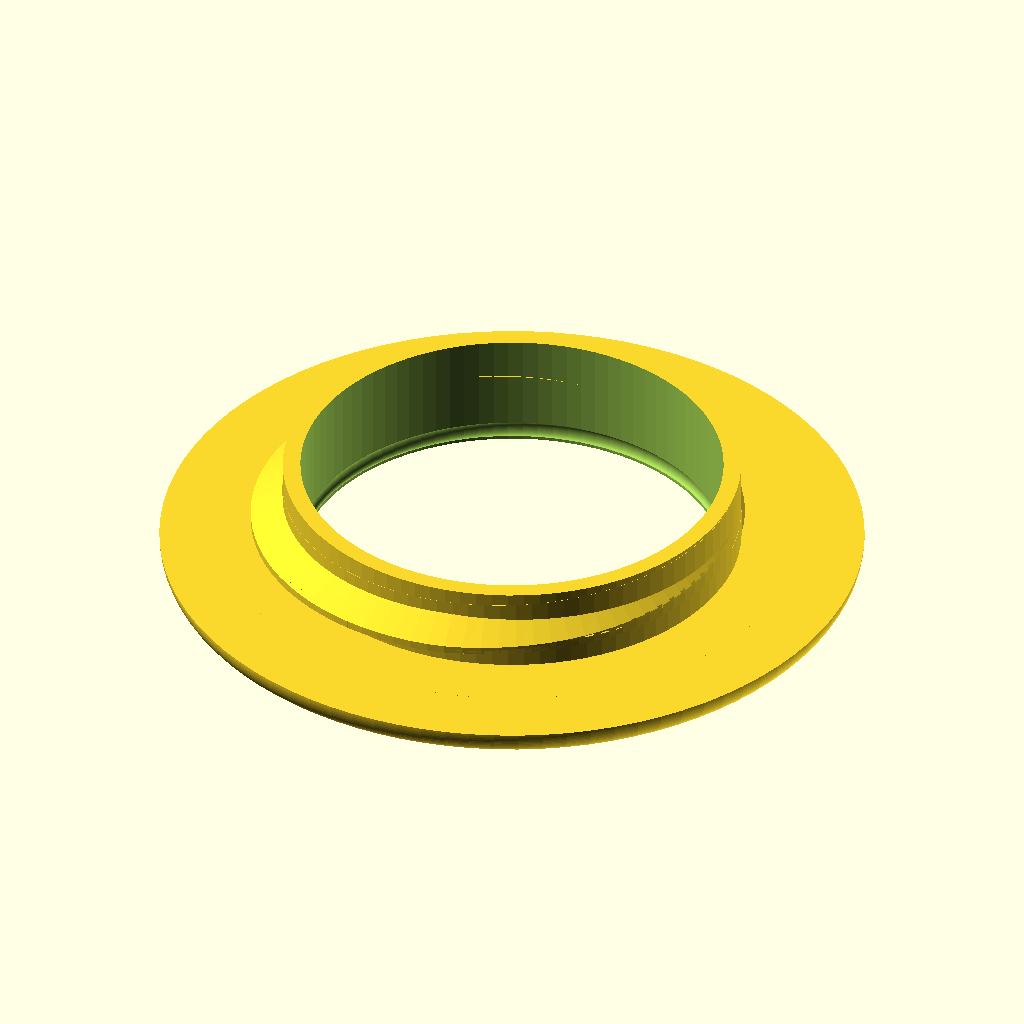
Cell 1: rendered with the file's own defaults.
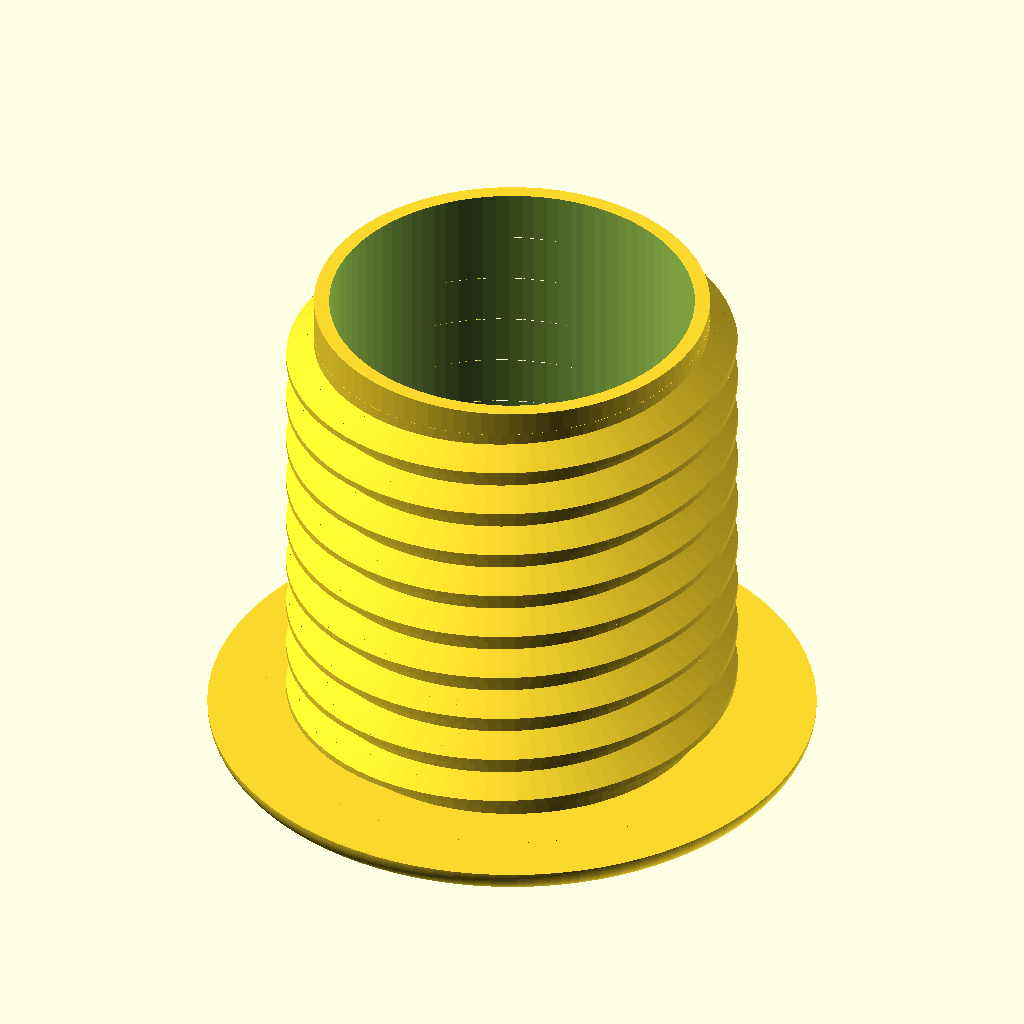
Cell 2: the same model with panel_thickness = 40.
All cells are drawn from the same view direction (rotation 55°, 0°, 25°, orthographic, colour scheme Cornfield), but the view is re-fitted for each cell, so position and scale can differ between cells as well as the parameter.
OpenSCAD source file inputs/thingiverse/files/thing-1030514/files/Parametric-Panel-Grommet-v0.9.6.scad:
// Clean Parametric Panel Grommet
// Modified by Bill Gertz (billgertz) on 6 September 2015
// Version 0.9.5
// Threaded Library modules by syvwlch from the Threaded Library GitHub repository 
//     see: "https://github.com/syvwlch/Thingiverse-Projects/tree/master/Threaded Library"
// Fillet inspiration by LucidOne and the "Round 2 - Advanced Rounds" tutorial
//     see: "https://http://www.thingiverse.com/thing:6455" and
//          "http://www.iheartrobotics.com/2011/02/openscad-tip-round-2-of-3.html"
//
// Version  Author          Change
// -------  -------------   ----------------------------------------------------------------------------
//   0.6    billgertz       Fixed inside part screw length and removed countersink on outside part
//   0.7    billgertz       Added option to dress up outside part to hide thread ends
//   0.7.1  billgertz       Fixed hole radius on outside part flange for threads_hidden set to 'no'
//   0.7.2  billgertz       Fixed variable name threads_hidden in code so inside part length is correct
//   0.8    billgertz       Added grommet cover part (think big power plugs with narrower gauge cords)
//   0.8.1  billgertz       Added cover plug length and changed thickness to a seperate parameter
//   0.8.2  billgertz       Fixed so that no hole is made when cover hole is set to no
//   0.8.3  billgertz       Corrected spelling and screw pitch variable name
//   0.8.4  billgertz       Added inside fillet on cover plug join to cap for improved strength
//   0.9    billgertz       Revised for new flush cover style - flush style modifies outside part
//   0.9.1  billgertz       Backport of cap length for flanged style plug
//   0.9.2  billgertz       Added plug catch to inside part and plug
//   0.9.3  billgertz       Cleaned up central void on all parts to ensure complete seperation 
//                          by adding nudging
//   0.9.4  billgertz       Renamed Global to General section as work around for Customizer bug
//   0.9.5  billgertz       Fixed cover length for new end blind
//   0.9.6  billgertz       Fixed erronous plug length calculation for both plug styles
//                          Changed dimension stepping 0.1 from 1.0mm
//
// This program is free software: you can redistribute it and/or modify
//  it under the terms of the GNU General Public License as published by
//  the Free Software Foundation, either version 3 of the License, or
//  (at your option) any later version.
//
//  This program is distributed in the hope that it will be useful,
//  but WITHOUT ANY WARRANTY; without even the implied warranty of
//  MERCHANTABILITY or FITNESS FOR A PARTICULAR PURPOSE.  See the
//  GNU General Public License for more details.
//
//  You should have received a copy of the GNU General Public License
//  along with this program.  If not, see <http://www.gnu.org/licenses/>.
//

// Local Variables and Calculations //////////////////////////////////////

/* [General] */
// create one of three parts
part = "inside";                    // [inside, outside, cover]
// edge finish type
edge_type = "fillet";              // [chamfer, fillet]
// select flush for flangeless cover
cover_style = "flush";             // [flush, flanged]
// press fit cover catch
cover_catch = "yes";               // [yes, no]

/* [Panel] */
//panel thickness (mm)
panel_thickness = 6;               // [2:0.1:40]
// panel hole outside diameter (mm)
hole_size = 40;                    //

/* [Grommet] */
// overall thickness of gommet wall (mm)
grommet_thickness = 3;             // [3:0:1:8]
// width of grommet flange (mm)
flange_width = 5;                  // [5:0.1:25]
// thichness of flange (mm)
flange_thickness = 2.3;            // [2:0.1:5]

/* [Cover] */
// hole in cover 
cover_hole = "yes";                 // [yes, no]
// hole diameter (mm)
cover_hole_size = 7;                // 
// plug wall thickness (mm)
cover_wall_thickness = 2;           // [1:0.1:4]

/* [Advanced] */
//axial distance from crest to crest (mm)
screw_pitch = 4;                   // [3:0.1:10]
// ratio between the height of the profile and the pitch (percent)
thread_height_to_pitch = 50;       // [20:80]
// line segments per full circle
resolution = 90;                   // [30:Rough,60:Coarse,90:Fine,180:Smooth,360:Insane]
// Chamfer angle (90 is vertical)
flange_chamfer_angle = 45;         // [90:None,75:High,60:Steep,45:Normal,30:Shallow,15:Low]
// Edge fillet area (percent)
fillet_percent = 100;              // [25:Corner,50:Half,75:Most,100:Entire]
// Partial flanged cover plug size (percent)
plug_length_percent = 100;         // [25:Quarter,50:Half,75:Three-Quarters,100:Full]
// Cover sizing for plug fit (mm)
undersize = 0.2;                   // [0.05:0.01:0.50]
// Catch sizing of undersize (percent)
catch_sizing_percent = 100;        // [125:Oversized,100:Normal,75:Three-Quarters,50:Half,25:Quarter] 
// Cover catch offset from flange or void top (mm)
cover_catch_offset = 0.8;          //

/* [Hidden] */
// let user know the inside diameter
echo(str("Inside diameter calculation:"));
echo(str("     Panel Hole OD:        ", hole_size, " mm"));
echo(str("   - 2 X Screw Height:     ", threadHeightToPitch*screw_pitch*2, " mm"));
echo(str("   - 2 X Wall Thickness:  ", grommet_thickness*2, " mm"));
echo(str("                                   ----"));
echo(str("   = Final Grommet ID:  ", insideHoleRadius*2, " mm"));
// outside part height (mm)
partLength = panel_thickness + flange_thickness;
// plug length ratio used in flanged style plug
plugLengthRatio = plug_length_percent/100;
// cover part height (mm)
plugLength = cover_style == "flush" ? panel_thickness + flange_thickness : (panel_thickness + flange_thickness*3) * plugLengthRatio;
//height to pitch (ratio)
threadHeightToPitch = thread_height_to_pitch/100;
// hole radius (mm)
holeRadius = hole_size/2;
// cover hole radius (mm)
coverHoleRadius = cover_hole_size/2;
// thickness of each grommet wall (mm)
grommetWallThickness = grommet_thickness/2;
// pitch height (mm)
halfThreadHeight = threadHeightToPitch*screw_pitch/2;
// nudge for artifact reduction and complete manifolds (mm)
nudge = 0.1;
// pitch nudged a bit to prevent threaded library beat artifacts (mm)
nudgedPitch = screw_pitch + nudge;
// radial distance from center to mid-profile (mm)
pitchRadius = holeRadius - grommetWallThickness - halfThreadHeight;
// inside hole radius after room taken up by grommet wall and screw pitch height (mm)
insideHoleRadius = pitchRadius - grommetWallThickness - halfThreadHeight;
// outside hole radius adjusted depending upon hidden threads selected (mm)
outsideHoleRadius = cover_style == "flush" ? insideHoleRadius - cover_wall_thickness - undersize : insideHoleRadius;
// inside part central void hole radius (mm)
insideVoidRadius = pitchRadius - halfThreadHeight - grommetWallThickness;
// plug radius (mm)
plugRadius = insideHoleRadius - undersize;
// flange cylinder radius (mm)
flangeRadius = holeRadius + flange_width;
// flange champfer pitch (ratio)
flangePitch = 1/(tan(flange_chamfer_angle));
// fillet area on edge (ratio)
filletRatio = fillet_percent/100;
// catch sizing (mm)
catchSize = undersize * catch_sizing_percent/100;

// alter flange bottom radius for chamfer
flangeBottomRadius = edge_type == "chamfer" ? flangeRadius - flangePitch*flange_thickness : flangeRadius;

// set cover radius to flange bottom radius if chamfer otherwise to computed fillet radius
tempCoverRadius = edge_type == "chamfer" ? flangeBottomRadius : flangeRadius - filletRatio*flange_thickness;
// set cover bottom radius like as with flange above
tempCoverBottomRadius = edge_type == "chamfer" ? coverRadius - flangePitch*flange_thickness : tempCoverRadius;
// override radius smaller if flush style
coverRadius = cover_style == "flush" ? insideHoleRadius - undersize : tempCoverRadius;
// override bottom radius to coverRadius if flush style (throw away chamfer)
coverBottomRadius = cover_style == "flush" ? coverRadius : tempCoverBottomRadius;
// set cover catch z offset as flange offset needs to be moved up the flange thickness
coverCatchOffset = cover_style == "flush" ? cover_catch_offset : flange_thickness + cover_catch_offset;

// End Local Variables and Calculations //////////////////////////////////

// Threaded_Library by sywlch ////////////////////////////////////////////
// Embedding normally included library required by Thingiverse Customizer

function norm(vector) = sqrt(vector[0]*vector[0]+vector[1]*vector[1]+vector[2]*vector[2]); 

function unitVector(vector) = vector / norm ( vector );

function barycenter(vector1, vector2, ratio) = (vector1*ratio + vector2*(1-ratio) );

module slice( 
	AShaftBottom,
	AShaftTop,
	BShaftBottom,
	BShaftTop,
	ABottom,
	ATop,
	BBottom,
	BTop,
	AThreadDepth,
	AThreadRatio=0.5,
	AThreadPosition=0.5,
	AThreadAngle=20,
	BThreadDepth,
	BThreadRatio=0.5,
	BThreadPosition=0.5,
	BThreadAngle=20,
	showVertices=false
)
{ 
	polyPoints=[
		AShaftBottom,
		AShaftTop,
		ATop,
		barycenter(ATop,ABottom,AThreadPosition+AThreadRatio/2) + unitVector(ATop-ABottom)*AThreadDepth/2*tan(AThreadAngle),
		barycenter(ATop,ABottom,AThreadPosition+AThreadRatio/2) - unitVector(ATop-ABottom)*AThreadDepth/2*tan(AThreadAngle) + unitVector(ATop-AShaftTop)*AThreadDepth,
		barycenter(ATop,ABottom,AThreadPosition),
		barycenter(ATop,ABottom,AThreadPosition-AThreadRatio/2) + unitVector(ATop-ABottom)*AThreadDepth/2*tan(AThreadAngle) + unitVector(ATop-AShaftTop)*AThreadDepth,
		barycenter(ATop,ABottom,AThreadPosition-AThreadRatio/2) - unitVector(ATop-ABottom)*AThreadDepth/2*tan(AThreadAngle),
		ABottom,
		BTop,
		barycenter(BTop,BBottom,BThreadPosition+BThreadRatio/2) + unitVector(BTop-BBottom)*BThreadDepth/2*tan(BThreadAngle),
		barycenter(BTop,BBottom,BThreadPosition+BThreadRatio/2) - unitVector(BTop-BBottom)*BThreadDepth/2*tan(BThreadAngle) + unitVector(BTop-BShaftTop)*BThreadDepth,
		barycenter(BTop,BBottom,BThreadPosition),
		barycenter(BTop,BBottom,BThreadPosition-BThreadRatio/2) + unitVector(BTop-BBottom)*BThreadDepth/2*tan(BThreadAngle) + unitVector(BTop-BShaftTop)*BThreadDepth,
		barycenter(BTop,BBottom,BThreadPosition-BThreadRatio/2) - unitVector(BTop-BBottom)*BThreadDepth/2*tan(BThreadAngle),
		BBottom,
		BShaftBottom,
		BShaftTop
	];

	polyTriangles=[
		[ 0,1,5], [1,2,3], [1,3,5], [0,5,7], [0,7,8],        // A side of shaft
		[1,0,12], [1,10,9], [1,12,10], [0,14,12], [0,15,14], // B side of shaft
		[0,8,15],                                            // bottom of shaft
		[1,9,2],                                             // top of shaft
		[3,2,10], [2,9,10], [4,3,10], [10,11,4],             // top of thread
		[6,4,11], [11,13,6],                                 // tip of thread
		[7,6,13], [13,14,7], [8,7,14], [14,15,8],            // bottom of thread
		[3,4,5], [5,4,6], [5,6,7],                           // A side of thread
		[11,10,12], [11,12,13], [12,14,13]                   // B side of thread
	];
	
	if (showVertices==true) for (i=[0:15]) translate(polyPoints[i]) color([1,0.5,0.5]) cube(0.25,true);
	
	polyhedron(polyPoints, polyTriangles);
}

module trapezoidThread(
	length=45,				 // axial length of the threaded rod
	pitch=10,				 // axial distance from crest to crest
	pitchRadius=10,			 // radial distance from center to mid-profile
	threadHeightToPitch=0.5, // ratio between the height of the profile and the pitch
						     // std value for Acme or metric lead screw is 0.5
	profileRatio=0.5,	     // ratio between the lengths of the raised part of the profile and the pitch
						     // std value for Acme or metric lead screw is 0.5
	threadAngle=30,			 // angle between the two faces of the thread
						     // std value for Acme is 29 or for metric lead screw is 30
	RH=true,				 // true/false the thread winds clockwise looking along shaft, i.e.follows the Right Hand Rule
	clearance=0.1,			 // radial clearance, normalized to thread height
	backlash=0.1,			 // axial clearance, normalized to pitch
	stepsPerTurn=24,	     // number of slices to create per turn,
	showVertices=false
)
{

	numberTurns=length/pitch-1;
		
	steps=stepsPerTurn*numberTurns;

	startLength=0.25;	// number of turns for profile to reach full height

	function 	profileRatio(i)=profileRatio*(1-backlash);

	function	threadAngle(i)=threadAngle;

	function	threadPosition(i)=(profileRatio(i) + threadHeightToPitch*(1+clearance)*tan(threadAngle(i)))/2;

	function 	threadHeight(i)=pitch*threadHeightToPitch*(1+clearance);

	function	pitchRadius(i)=pitchRadius;
	function	minorRadius(i)=pitchRadius(i)-(0.5+clearance)*pitch*threadHeightToPitch;

	function 	ShaftX(i)=0; 
	function 	ShaftY(i)=0;
	function 	ShaftZ(i)=pitch*numberTurns*i;
	
	function 	X(i)=ShaftX(i)+minorRadius(i)*cos(i*360*numberTurns);
	function 	Y(i)=ShaftY(i)+minorRadius(i)*sin(i*360*numberTurns);
	function 	Z(i)=ShaftZ(i);

	if (RH==true) {
	    for (i=[0:steps-1]) {
	        slice( 
	        	AShaftBottom= [ShaftX(i/steps),                  ShaftY(i/steps),                  ShaftZ(i/steps)                 ],
	        	AShaftTop=    [ShaftX((i+stepsPerTurn)/steps),   ShaftY((i+stepsPerTurn)/steps),   ShaftZ((i+stepsPerTurn)/steps)  ],
	        	BShaftBottom= [ShaftX((i+1)/steps),              ShaftY((i+1)/steps),              ShaftZ((i+1)/steps)             ],
	        	BShaftTop=    [ShaftX((i+1+stepsPerTurn)/steps), ShaftY((i+1+stepsPerTurn)/steps), ShaftZ((i+1+stepsPerTurn)/steps)],
	        	ABottom=      [X(i/steps),                       Y(i/steps),                       Z(i/steps)                      ],
	        	ATop=         [X((i+stepsPerTurn)/steps),        Y((i+stepsPerTurn)/steps),        Z((i+stepsPerTurn)/steps)       ],
	        	BBottom= 	  [X((i+1)/steps),                   Y((i+1)/steps),                   Z((i+1)/steps)                  ],
	        	BTop=         [X((i+1+stepsPerTurn)/steps),      Y((i+1+stepsPerTurn)/steps),      Z((i+1+stepsPerTurn)/steps)     ],
		
	        	AThreadDepth=  min(min(i,steps-i)/stepsPerTurn/startLength,1)*threadHeight(i), 
	        	AThreadRatio=  min(min(i,steps-i)/stepsPerTurn/startLength,1)*profileRatio(i),
	        	AThreadPosition=threadPosition(i),
	        	AThreadAngle=   threadAngle(i),
		
	        	BThreadDepth=   min(min(i+1,steps-i-1)/stepsPerTurn/startLength,1)*threadHeight(i+1),
	        	BThreadRatio=   min(min(i+1,steps-i-1)/stepsPerTurn/startLength,1)*profileRatio(i+1),
	        	BThreadPosition=threadPosition(i),
	        	BThreadAngle=   threadAngle(i+1),
	        	showVertices=showVertices
	      	);
	    }

	} else {
	    mirror([0,1,0])
            for (i=[0:steps-1]) {
	            slice( 
		            AShaftBottom= 	[ShaftX(i/steps),				ShaftY(i/steps),				ShaftZ(i/steps)				],
		            AShaftTop= 	[ShaftX((i+stepsPerTurn)/steps),	ShaftY((i+stepsPerTurn)/steps),	ShaftZ((i+stepsPerTurn)/steps)	],
		            BShaftBottom= 	[ShaftX((i+1)/steps),			ShaftY((i+1)/steps),			ShaftZ((i+1)/steps)			],
	            	BShaftTop= 	[ShaftX((i+1+stepsPerTurn)/steps),	ShaftY((i+1+stepsPerTurn)/steps),	ShaftZ((i+1+stepsPerTurn)/steps)	],
	            	ABottom= 		[X(i/steps),					Y(i/steps),					Z(i/steps)					],
	            	ATop= 		[X((i+stepsPerTurn)/steps),		Y((i+stepsPerTurn)/steps),		Z((i+stepsPerTurn)/steps)		],
    	        	BBottom= 		[X((i+1)/steps),				Y((i+1)/steps),				Z((i+1)/steps)				],
	            	BTop= 		[X((i+1+stepsPerTurn)/steps),		Y((i+1+stepsPerTurn)/steps),		Z((i+1+stepsPerTurn)/steps)		],
		
	            	AThreadDepth= 	min(min(i,steps-i)/stepsPerTurn/startLength,1)*threadHeight(i), 
		            AThreadRatio= 	min(min(i,steps-i)/stepsPerTurn/startLength,1)*profileRatio(i),
	            	AThreadPosition= 	threadPosition(i),
		            AThreadAngle= 	threadAngle(i),
		
	            	BThreadDepth= 	min(min(i+1,steps-i-1)/stepsPerTurn/startLength,1)*threadHeight(i+1),
		            BThreadRatio= 	min(min(i+1,steps-i-1)/stepsPerTurn/startLength,1)*profileRatio(i+1),
	            	BThreadPosition= 	threadPosition(i),
		            BThreadAngle= 	threadAngle(i+1),
	            	showVertices=showVertices
		        );
	        }
            
    }

	rotate([0,0,180/stepsPerTurn])
	    cylinder(
		    h=pitch,
		    r1=0.999*pitchRadius-(0.5+clearance)*pitch*threadHeightToPitch,
		    r2=0.999*pitchRadius-(0.5+clearance)*pitch*threadHeightToPitch,$fn=stepsPerTurn);

	translate([0,0,length-pitch])
	    rotate([0,0,180/stepsPerTurn])
	        cylinder(
	    	h=pitch,
	    	r1=0.999*pitchRadius-(0.5+clearance)*pitch*threadHeightToPitch,
	    	r2=0.999*pitchRadius-(0.5+clearance)*pitch*threadHeightToPitch,$fn=stepsPerTurn);
}

module trapezoidThreadNegativeSpace(
	length=45,               // axial length of the threaded rod
	pitch=10,                // axial distance from crest to crest
	pitchRadius=10,          // radial distance from center to mid-profile
	threadHeightToPitch=0.5, // ratio between the height of the profile and the pitch
                             // std value for Acme or metric lead screw is 0.5
	profileRatio=0.5,        // ratio between the lengths of the raised part of the profile and the pitch
                             // std value for Acme or metric lead screw is 0.5
	threadAngle=30,          // angle between the two faces of the thread
                             // std value for Acme is 29 or for metric lead screw is 30
	RH=true,                 // true/false the thread winds clockwise looking along shaft, i.e.follows the Right Hand Rule
	countersunk=0,           // depth of 45 degree chamfered entries, normalized to pitch
	clearance=0.1,           // radial clearance, normalized to thread height
	backlash=0.1,            // axial clearance, normalized to pitch
	stepsPerTurn=24	         // number of slices to create per turn
)
{

	translate([0,0,-countersunk*pitch])	
	    cylinder(
		    h=2*countersunk*pitch, 
		    r2=pitchRadius+clearance*pitch+0.25*pitch,
		    r1=pitchRadius+clearance*pitch+0.25*pitch+2*countersunk*pitch,
		    $fn=24
	    );

	translate([0,0,countersunk*pitch])	
	    translate([0,0,-pitch])
	        trapezoidThread(
		        length=length+2*pitch, 				        // axial length of the threaded rod 
		        pitch=pitch, 					            // axial distance from crest to crest
		        pitchRadius=pitchRadius+clearance*pitch, 	// radial distance from center to mid-profile
		        threadHeightToPitch=threadHeightToPitch, 	// ratio between the height of the profile and the pitch 
		        							                // std value for Acme or metric lead screw is 0.5
		        profileRatio=profileRatio, 			        // ratio between the lengths of the raised part of the profile and the pitch
		        							                // std value for Acme or metric lead screw is 0.5
		        threadAngle=threadAngle,			        // angle between the two faces of the thread
		                							        // std value for Acme is 29 or for metric lead screw is 30
		        RH=RH, 						                // true/false the thread winds clockwise looking along shaft
		        							                // i.e.follows  Right Hand Rule
		        clearance=-clearance,			        	// radial clearance, normalized to thread height
		        backlash=-backlash, 		        		// axial clearance, normalized to pitch
		        stepsPerTurn=stepsPerTurn 	        		// number of slices to create per turn
	        );	

	translate([0,0,length-countersunk*pitch])
	    cylinder(
		    h=2*countersunk*pitch, 
		    r1=pitchRadius+clearance*pitch+0.25*pitch,
		    r2=pitchRadius+clearance*pitch+0.25*pitch+2*countersunk*pitch,$fn=24,
		    $fn=24
	    );
}

module trapezoidNut(
    length=45,               // axial length of the threaded rod
	radius=25,               // outer radius of the nut
	pitch=10,                // axial distance from crest to crest
	pitchRadius=10,          // radial distance from center to mid-profile
	threadHeightToPitch=0.5, // ratio between the height of the profile and the pitch
                             // std value for Acme or metric lead screw is 0.5
	profileRatio=0.5,        // ratio between the lengths of the raised part of the profile and the pitch
                             // std value for Acme or metric lead screw is 0.5
	threadAngle=30,          // angle between the two faces of the thread
	                         // std value for Acme is 29 or for metric lead screw is 30
	RH=true,                 // true/false the thread winds clockwise looking along shaft, i.e.follows the Right Hand Rule
	countersunk=0,           // depth of 45 degree chamfered entries, normalized to pitch
	clearance=0.1,           // radial clearance, normalized to thread height
	backlash=0.1,            // axial clearance, normalized to pitch
	stepsPerTurn=24          // number of slices to create per turn
)
{
    trapezoidCylinder(
	    length=length,
	    radius=radius,
	    pitch=pitch,
	    pitchRadius=pitchRadius,
	    threadHeightToPitch=threadHeightToPitch,
	    profileRatio=threadHeightToPitch,
		threadAngle=threadAngle,
		RH=RH,
	    countersunk=countersunk,
	    clearance=clearance,
	    backlash=backlash,
	    stepsPerTurn=stepsPerTurn,
        cylinderResolution=6
	);
}

module trapezoidCylinder(
	length=45,               // axial length of the threaded rod
	radius=25,               // outer radius of the nut
	pitch=10,                // axial distance from crest to crest
	pitchRadius=10,          // radial distance from center to mid-profile
	threadHeightToPitch=0.5, // ratio between the height of the profile and the pitch
                             // std value for Acme or metric lead screw is 0.5
	profileRatio=0.5,        // ratio between the lengths of the raised part of the profile and the pitch
                             // std value for Acme or metric lead screw is 0.5
	threadAngle=30,          // angle between the two faces of the thread
                             // std value for Acme is 29 or for metric lead screw is 30
	RH=true,                 // true/false the thread winds clockwise looking along shaft, i.e.follows the Right Hand Rule
	countersunk=0,           // depth of 45 degree chamfered entries, normalized to pitch
	clearance=0.1,           // radial clearance, normalized to thread height
	backlash=0.1,            // axial clearance, normalized to pitch
	stepsPerTurn=24,         // number of slices to create per turn
    cylinderResolution=60    // number of steps in circle extruded to create cylinder
)
{
	difference() 
	{
		cylinder(
			h=length,
			r1=radius, 
			r2=radius,
			$fn=cylinderResolution
		);
		
		trapezoidThreadNegativeSpace(
			length=length,              // axial length of the threaded rod 
			pitch=pitch,                // axial distance from crest to crest
			pitchRadius=pitchRadius,    // radial distance from center to mid-profile
			threadHeightToPitch=threadHeightToPitch, // ratio between the height of the profile and the pitch 
                                        // std value for Acme or metric lead screw is 0.5
			profileRatio=profileRatio,  // ratio between the lengths of the raised part of the profile and the pitch
                                        // std value for Acme or metric lead screw is 0.5
			threadAngle=threadAngle,    // angle between the two faces of the thread
                                        // std value for Acme is 29 or for metric lead screw is 30
			RH=true,                    // true/false the thread winds clockwise looking along shaft
                                        // i.e. follows  Right Hand Rule
			countersunk=countersunk,    // depth of 45 degree countersunk entries, normalized to pitch
			clearance=clearance,        // radial clearance, normalized to thread height
			backlash=backlash,          // axial clearance, normalized to pitch
			stepsPerTurn=stepsPerTurn   // number of slices to create per turn
		);	
	}
}

// End Threaded_Library //////////////////////////////////////////////////
// Thanks to sywlch 

// Local Modules /////////////////////////////////////////////////////////

 module cylinderFillet (
     radius,             // radius of cylinder
     fillet_radius,      // smoothing curve radius
     resolution,         // line segments per unit circle
     pad = 0.1           // padding to ensure manifold object
 )
 {
     difference() {
	    rotate_extrude(convexity=10, $fn=resolution)
		    translate([radius-fillet_radius+pad,-pad,0])
			    square(fillet_radius+pad,fillet_radius+pad);
	    rotate_extrude(convexity=10, $fn=resolution)
		    translate([radius-fillet_radius,fillet_radius,0])
			    circle(r=fillet_radius,$fn=resolution);
    }
}

// End Local Modules /////////////////////////////////////////////////////

// Main Program //////////////////////////////////////////////////////////

// create directed part
if (part == "outside") {
    // join the flange to the threaded cylinder
    union() {
    
        difference() {
            
            // Create outside of flange with finished edge
            difference() {
                cylinder(
                    h = flange_thickness,
                    r1 = flangeBottomRadius, 
                    r2 = flangeRadius,
                    $fn = resolution
                );
                
                if (edge_type == "fillet") {
                    cylinderFillet(
                         radius = flangeRadius,                         // radius of cylinder
                         fillet_radius = flange_thickness*filletRatio,  // smoothing curve radius
                         resolution = resolution,                       // line segments per unit circle
                         pad = nudge                                    // added pad to ensure manifold objects
                     );
                }
                
            }
    
            // Remove center of flange disc for threaded cylinder
            translate(v=[0, 0, -nudge]) cylinder(
                h=plugLength - flange_thickness + nudge*2,
                r1 = outsideHoleRadius, 
                r2 = outsideHoleRadius,
                $fn = resolution
            );
        } 

        // Create threaded cylinder
        trapezoidCylinder(
        	length = partLength + nudge*2,  // axial length of the threaded rod 
        	pitch = nudgedPitch, 		    // axial distance from crest to crest
        	pitchRadius = pitchRadius,      // radial distance from center to mid-profile
	        threadHeightToPitch = threadHeightToPitch, // ratio between the height of the profile and the pitch
		      				                // std value for Acme or metric lead screw is 0.5
            radius = holeRadius,            // outer radius of the nut	
	        countersunk = 0.01, 		    // depth of 45 degree chamfered entries, normalized to pitch
	        stepsPerTurn = resolution,      // number of slices to create per turn
            cylinderResolution = resolution // number of segments to create extruded cirlce for cylinder
        );
    
    }
    
} else { 
    if (part=="inside") {
   
        // subract void model creating the joined flanged threaded inside grommet 
        difference() {
        
            // join the flanged disc to the threaded rod
            union() {
            
                // Create f=lange with finished edge
                difference() {
                    cylinder(
                        h=flange_thickness,
                        r1=flangeBottomRadius, 
                        r2=flangeRadius,
                        $fn=resolution
                    );
                
                    if (edge_type == "fillet") {
                        cylinderFillet(
                             radius = flangeRadius,                         // radius of cylinder
                             fillet_radius = flange_thickness*filletRatio,  // smoothing curve radius
                             resolution = resolution,                       // line segments per unit circle
                             pad = nudge                                  // added pad to ensure manifold objects
                         );
                    }
                
                }
  
                // create the threaded rod
                trapezoidThread( 
	                length = partLength,            // axial length of the threaded rod
	                pitch = nudgedPitch,            // axial distance from crest to crest
	                pitchRadius = pitchRadius,      // radial distance from center to mid-profile
	                threadHeightToPitch = threadHeightToPitch, // ratio between the height of the profile and the pitch
                                                               // std value for Acme or metric lead screw is 0.5
	                stepsPerTurn=resolution       // number of slices to create per turn
	            );
            }
            
            // create central void model
            translate (v=[0, 0, -nudge]) cylinder(
                h=partLength + nudge*2,
                r=insideVoidRadius, 
                $fn=resolution
            );
                
            // create the plug catch void if plug style
            if (cover_catch == "yes") {
                translate([0, 0, coverCatchOffset]) {
                    rotate_extrude(convexity=10, $fn=resolution) {
                        // move semicircle minus a small nudge so the void comes to surface
                        translate([insideVoidRadius - nudge/10, 0, 0]) {
                            resize([catchSize*1.5, flange_thickness/2, 0]) {
                                difference() {
                            
                                    circle (r=catchSize*1.5,$fn=resolution);
                         
                                    translate([-catchSize*1.5, 0, 0]) {
                                        square (
                                            size = catchSize*3,
                                            center = true
                                        );
                                    }
                                
                                }
                            }
                        }
                    }
                }
            }
        
        }
    
    } else {
   
        // subract hole and side cut model creating the cap 
        difference() {
        
            // add plug to create capped plug
            union() {
            
                // Create cover cap cylinder
                difference() {
                    cylinder(
                        h=flange_thickness,
                        r1=coverBottomRadius, 
                        r2=coverRadius,
                        $fn=resolution
                    );
                    
                    // ignore cap flange fillet if flush style requested
                    if (edge_type == "fillet" && cover_style == "flanged") {
                        cylinderFillet(
                             radius = coverRadius,                          // radius of cylinder
                             fillet_radius = flange_thickness*filletRatio,  // smoothing curve radius
                             resolution = resolution,                       // line segments per unit circle
                             pad = nudge                                    // added pad to ensure manifold objects
                         );
                    }
                
                }
  
                // finish the cover plug

                union() {
                    
                    //create just the plug
                    difference() {
                    
                        #cylinder(
                            h=plugLength,
                            r=plugRadius, 
                            $fn=resolution
                        );
                    
                        translate([0, 0, flange_thickness]) {
                            cylinder(
                                h=plugLength - flange_thickness + nudge,
                                r=plugRadius - cover_wall_thickness, 
                                $fn=resolution
                            ); 
                        } 
            
                    }   
 
                    // create fillet to join plug to cover cap
                    rotate_extrude(convexity=10, $fn=resolution) {
                        translate([plugRadius - cover_wall_thickness, flange_thickness, 0]) {
                            polygon(
                                points=[
                                    [nudge, -nudge],
                                    [-cover_wall_thickness - nudge, -nudge],
                                    [nudge, cover_wall_thickness]
                                ]
                            );
                        }       
                   }
                   
                               
                  // create catch to secure plug in inside part
                  if (cover_catch == "yes") {
                      translate([0,0,coverCatchOffset - nudge/10]) {
                          rotate_extrude(convexity=10, $fn=resolution) {
                              translate([plugRadius, 0, 0]) {
                                  resize([catchSize*1.5, flange_thickness/2, 0]) {
                                      difference() {
                            
                                          circle (r = catchSize,$fn = resolution);
                         
                                          translate([-catchSize,0,0]) {
                                              square (
                                                  size = catchSize*2,
                                                  center = true
                                              );
                                          }
                                  
                                      }
                                  
                                  }
                              }
                          }
                      }
                  }
                        
               }
                
            }
        
            if (cover_hole == "yes") {
                
                // create hole and side cut model
                translate([0,insideHoleRadius - (coverHoleRadius + cover_wall_thickness + undersize),0]) {
                
                    union() {
                    
                        translate(v=[0, 0, -nudge]) cylinder(
                            h=plugLength + nudge*2,
                            r=coverHoleRadius, 
                            $fn=resolution
                        );
                    
                        translate([-coverHoleRadius, 0, -nudge]) {
                            cube(
                                size = [cover_hole_size,cover_hole_size + (coverRadius - insideHoleRadius) + cover_wall_thickness, plugLength + flange_thickness + nudge*2]
                            );
                        }
                    
                    }
                    
                }
                
            }
        
        }

    }

}    
Customizer parameters (derived from the source; name, type, default, range or options):
part: string, default "inside", options "inside", "outside", "cover"
edge_type: string, default "fillet", options "chamfer", "fillet"
cover_style: string, default "flush", options "flush", "flanged"
cover_catch: string, default "yes", options "yes", "no"
panel_thickness: number, default 6, range 2 to 40, step 0.1
hole_size: number, default 40
grommet_thickness: number, default 3, options 3
flange_width: number, default 5, range 5 to 25, step 0.1
flange_thickness: number, default 2.3, range 2 to 5, step 0.1
cover_hole: string, default "yes", options "yes", "no"
cover_hole_size: number, default 7
cover_wall_thickness: number, default 2, range 1 to 4, step 0.1
screw_pitch: number, default 4, range 3 to 10, step 0.1
thread_height_to_pitch: number, default 50, range 20 to 80
resolution: number, default 90, options 30, 60, 90, 180, 360
flange_chamfer_angle: number, default 45, options 90, 75, 60, 45, 30, 15
fillet_percent: number, default 100, options 25, 50, 75, 100
plug_length_percent: number, default 100, options 25, 50, 75, 100
undersize: number, default 0.2, range 0.05 to 0.5, step 0.01
catch_sizing_percent: number, default 100, options 125, 100, 75, 50, 25
cover_catch_offset: number, default 0.8
